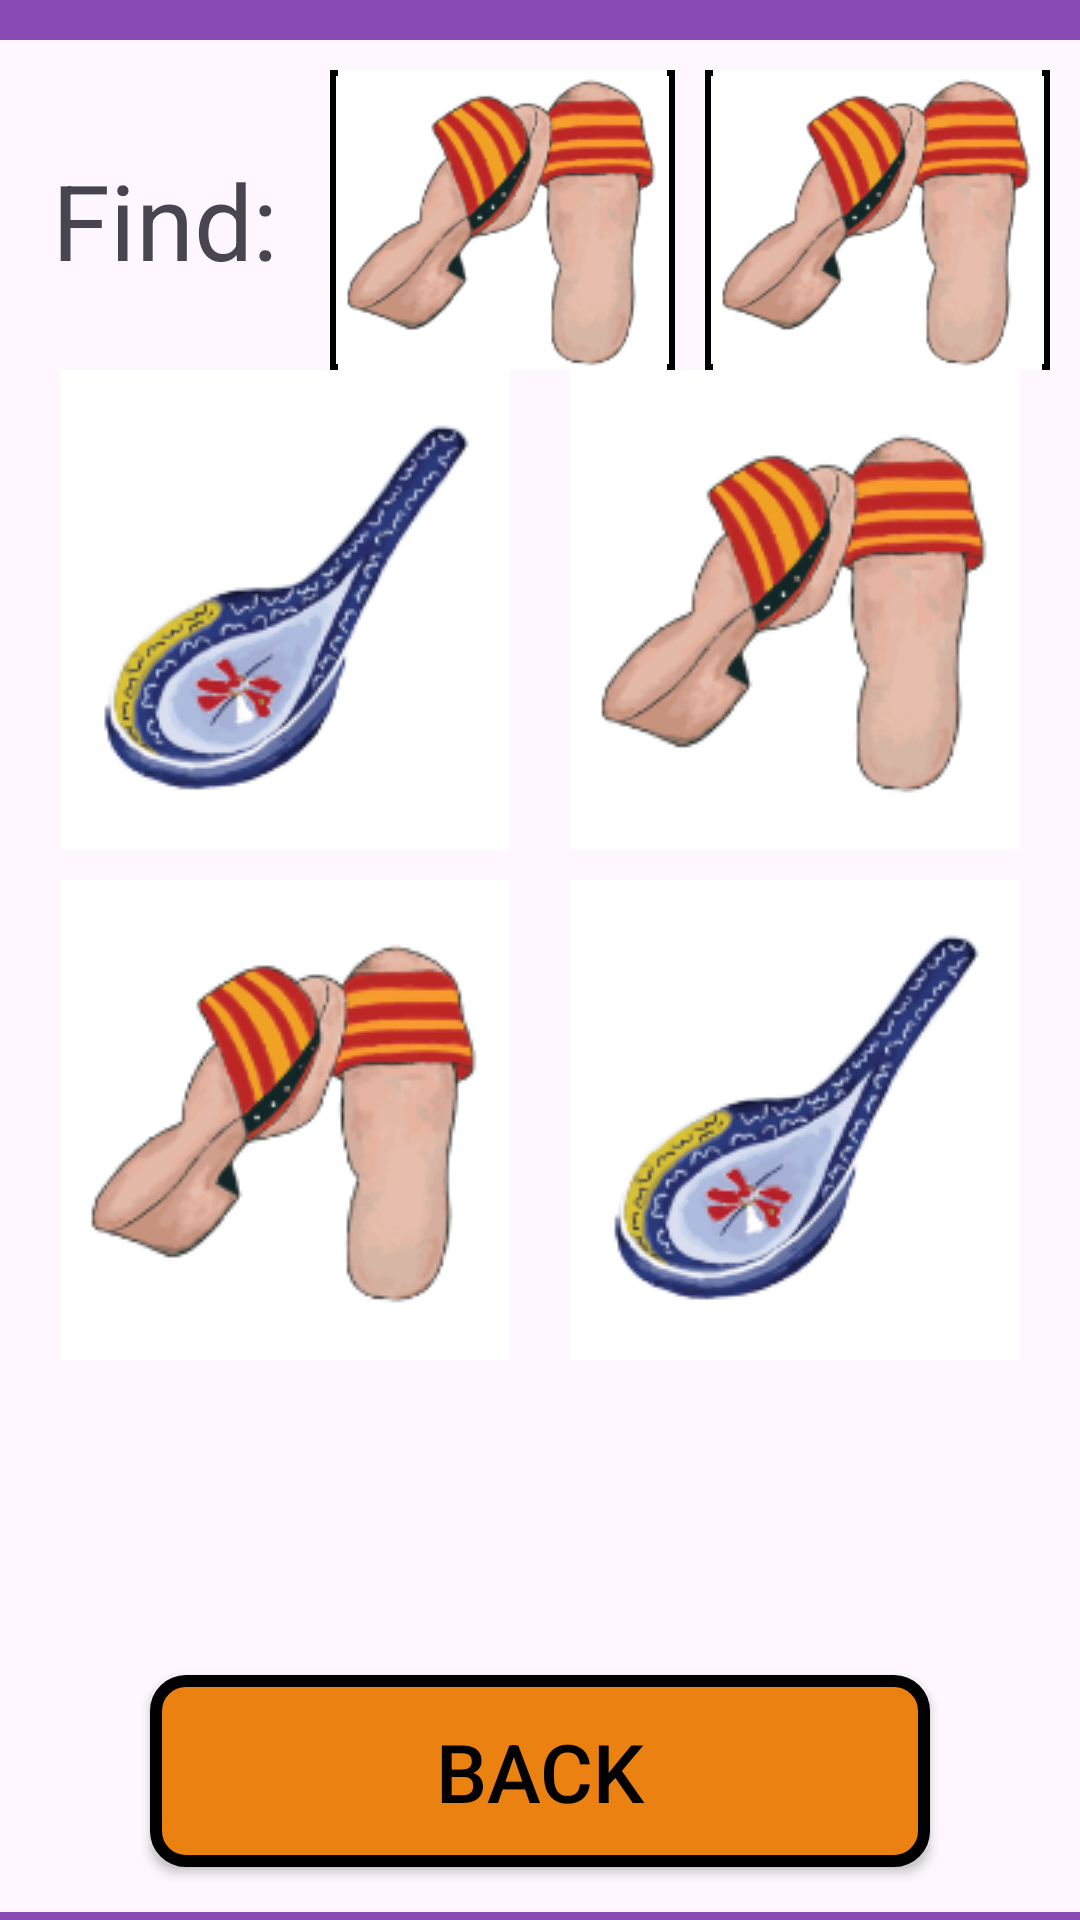

Reconstruct the res/layout file that produces this screen, plus the resources it refers to.
<!-- AndroidManifest.xml: application theme Theme.NostalgiaMatchingFYP2024 -->
<!-- res/layout/activity_easy_game5.xml -->
<?xml version="1.0" encoding="utf-8"?>
<LinearLayout xmlns:android="http://schemas.android.com/apk/res/android"
    xmlns:app="http://schemas.android.com/apk/res-auto"
    android:layout_width="match_parent"
    android:layout_height="match_parent"
    android:orientation="vertical">

    <LinearLayout
        android:layout_width="match_parent"
        android:layout_height="0dp"
        android:layout_weight="0.2"
        android:background="@color/bgPurple"
        android:orientation="horizontal">

        <ImageView
            android:id="@+id/logoImg"
            android:layout_width="match_parent"
            android:layout_height="wrap_content"
            android:layout_gravity="bottom|end"
            android:layout_marginLeft="20dp"
            android:layout_marginTop="20dp"
            android:layout_weight="1"
            android:paddingBottom="20dp"
            app:srcCompat="@drawable/logo" />

        <ImageView
            android:id="@+id/levelStar"
            android:layout_width="match_parent"
            android:layout_height="wrap_content"
            android:layout_gravity="bottom|end"
            android:layout_marginTop="20dp"
            android:layout_marginRight="20dp"
            android:layout_weight="1"
            android:paddingBottom="20dp"
            app:srcCompat="@drawable/star" />
    </LinearLayout>


    <LinearLayout
        android:layout_width="match_parent"
        android:layout_height="wrap_content"
        android:layout_marginTop="10dp"
        android:layout_weight="0"
        android:orientation="horizontal">

        <TextView
            android:id="@+id/textViewFind"
            android:layout_width="wrap_content"
            android:layout_height="wrap_content"
            android:layout_gravity="center"
            android:layout_weight="1"
            android:text="@string/find"
            android:textAlignment="center"
            android:textSize="35dp" />

        <FrameLayout
            xmlns:android="http://schemas.android.com/apk/res/android"
            android:layout_width="80dp"
            android:layout_height="100dp"
            android:layout_marginRight="10dp"
            android:layout_weight="1">

            <ImageView
                android:id="@+id/ansImg"
                android:layout_width="match_parent"
                android:layout_height="match_parent"
                android:background="@drawable/blackoutline_bg"
                android:scaleType="fitCenter"
                app:backgroundTint="@null"
                app:srcCompat="@drawable/clogs" />

            <ImageView
                android:id="@+id/correctImg1"
                android:layout_width="match_parent"
                android:layout_height="match_parent"
                android:src="@drawable/correct"
                android:layout_gravity="center"
                android:visibility="invisible"/>

            <ImageView
                android:id="@+id/wrongImg1"
                android:layout_width="match_parent"
                android:layout_height="match_parent"
                android:src="@drawable/wrong"
                android:layout_gravity="center"
                android:visibility="invisible"/>
        </FrameLayout>


        <FrameLayout
            xmlns:android="http://schemas.android.com/apk/res/android"
            android:layout_width="80dp"
            android:layout_height="100dp"
            android:layout_marginRight="10dp"
            android:layout_weight="1">

            <ImageView
                android:id="@+id/ansImg2"
                android:layout_width="match_parent"
                android:layout_height="match_parent"
                android:background="@drawable/blackoutline_bg"
                android:scaleType="fitCenter"
                app:backgroundTint="@null"
                app:srcCompat="@drawable/clogs" />

            <ImageView
                android:id="@+id/correctImg2"
                android:layout_width="match_parent"
                android:layout_height="match_parent"
                android:src="@drawable/correct"
                android:layout_gravity="center"
                android:visibility="invisible" />

            <ImageView
                android:id="@+id/wrongImg2"
                android:layout_width="match_parent"
                android:layout_height="match_parent"
                android:src="@drawable/wrong"
                android:layout_gravity="center"
                android:visibility="invisible"/>
        </FrameLayout>
    </LinearLayout>

    <LinearLayout
        android:layout_width="match_parent"
        android:layout_height="wrap_content"
        android:layout_marginLeft="20dp"
        android:layout_marginRight="20dp"
        android:layout_weight="0"
        android:orientation="horizontal">

        <ImageButton
            android:id="@+id/imageButtonWrong1"
            android:layout_width="140dp"
            android:layout_height="160dp"
            android:layout_marginRight="10dp"
            android:layout_weight="1"
            android:background="@color/white"
            android:scaleType="centerInside"
            android:src="@drawable/spoon" />

        <ImageButton
            android:id="@+id/imageButtonCorrect1"
            android:layout_width="140dp"
            android:layout_height="160dp"
            android:layout_marginLeft="10dp"
            android:layout_weight="1"
            android:background="@color/white"
            android:scaleType="centerInside"
            android:src="@drawable/clogs" />

    </LinearLayout>

    <LinearLayout
        android:layout_width="match_parent"
        android:layout_height="wrap_content"
        android:layout_marginLeft="20dp"
        android:layout_marginTop="10dp"
        android:layout_marginRight="20dp"
        android:layout_marginBottom="10dp"
        android:layout_weight="0"
        android:orientation="horizontal">

        <ImageButton
            android:id="@+id/imageButtonCorrect2"
            android:layout_width="140dp"
            android:layout_height="160dp"
            android:layout_marginRight="10dp"
            android:layout_weight="1"
            android:background="@color/white"
            android:scaleType="centerInside"
            android:src="@drawable/clogs" />

        <ImageButton
            android:id="@+id/imageButtonWrong2"
            android:layout_width="140dp"
            android:layout_height="160dp"
            android:layout_marginLeft="10dp"
            android:layout_weight="1"
            android:background="@color/white"
            android:scaleType="centerInside"
            android:src="@drawable/spoon" />

    </LinearLayout>

    <LinearLayout
        android:layout_width="match_parent"
        android:layout_height="wrap_content"
        android:orientation="horizontal">
        <Button
            android:id="@+id/buttonResult"
            android:layout_width="220dp"
            android:layout_height="64dp"
            android:layout_gravity="center_horizontal"
            android:layout_marginTop="15dp"
            android:layout_marginBottom="16dp"
            android:layout_weight="0.01"
            android:background="@drawable/orange_btn"
            android:text="@string/goodJob"
            android:textColor="@color/black"
            android:textSize="27dp"
            android:visibility="invisible"
            app:backgroundTint="@null" />

        <ImageView
            android:layout_width="200dp"
            android:layout_height="64dp"
            app:srcCompat="@drawable/undo__correct_color_"
            android:visibility="invisible"/>

    </LinearLayout>

    <Button
        android:id="@+id/buttonBack"
        android:layout_width="260dp"
        android:layout_height="64dp"
        android:layout_gravity="center_horizontal"
        android:layout_marginBottom="15dp"
        android:layout_weight="0"
        android:background="@drawable/orange_btn"
        android:text="@string/back"
        android:textColor="@color/black"
        android:textSize="27dp"
        app:backgroundTint="@null" />

    <View
        android:layout_width="match_parent"
        android:layout_height="1dp"
        android:layout_weight="0.02"
        android:background="@color/bgPurple" />

</LinearLayout>
<!-- resources referenced by this layout -->
<resources>
  <color name="bgPurple">#894AB3</color>
  <color name="black">#FF000000</color>
  <color name="white">#FFFFFFFF</color>
  <!-- drawable blackoutline_bg (drawable) -->
  <?xml version="1.0" encoding="utf-8"?>
  <shape xmlns:android="http://schemas.android.com/apk/res/android"
      android:shape="rectangle">
      <stroke
          android:width="2dp"
          android:color="#000000" /> 
      <solid android:color="#FFFFFF" /> 
  </shape>
  <!-- drawable clogs: png bitmap (drawable, 19036 bytes) -->
  <!-- drawable correct: png bitmap (drawable, 435 bytes) -->
  <!-- drawable logo: png bitmap (drawable, 8821 bytes) -->
  <!-- drawable orange_btn (drawable) -->
  <?xml version="1.0" encoding="utf-8"?>
  <shape xmlns:android="http://schemas.android.com/apk/res/android"
      android:shape="rectangle">
      <solid android:color="#EB8110" /> 
      <stroke
          android:width="4dp"
          android:color="#000000" /> 
      <corners android:radius="10dp" />
  </shape>
  <!-- drawable spoon: png bitmap (drawable, 17263 bytes) -->
  <!-- drawable star: png bitmap (drawable, 886 bytes) -->
  <!-- drawable undo__correct_color_: png bitmap (drawable, 11223 bytes) -->
  <!-- drawable wrong: png bitmap (drawable, 1492 bytes) -->
  <string name="back">Back</string>
  <string name="find">Find:</string>
  <string name="goodJob">Good Job!</string>
  <style name="Theme.NostalgiaMatchingFYP2024" parent="Base.Theme.NostalgiaMatchingFYP2024" />
  <style name="Base.Theme.NostalgiaMatchingFYP2024" parent="Theme.Material3.DayNight.NoActionBar">
          
          
      </style>
</resources>
